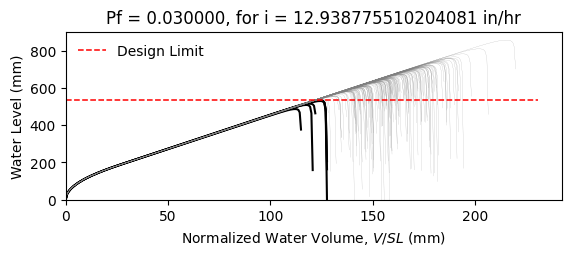

The file beside this chart, header and first rows:
W14X26, L = 360.0 in, slope = 0.020833333333333332 in/in, dead load = 6.944444444444444e-05 kip/in…
zwlim AISC Appendix 2, zwlim DAMP, zwlim Proposed for ASCE 7, zwlim Neglect Ponding, dhnom Denver, dhnom New York, dhnom New Orleans, dh Denver, dh New York, dh New Orleans, dmax
18.05, 19.36, 16.26, 18.05, 1.087, 1.087, 1.087, 2.788, 2.788, 2.788, 27.66, Safe, 
18.05, 19.36, 16.26, 18.05, 1.087, 1.087, 1.087, 2.788, 2.788, 2.788, 24.02, Safe, 
18.05, 19.36, 16.26, 18.05, 1.087, 1.087, 1.087, 2.788, 2.788, 2.788, 23, Safe, 
18.05, 19.36, 16.26, 18.05, 1.087, 1.087, 1.087, 2.788, 2.788, 2.788, 27.13, Safe, 
18.05, 19.36, 16.26, 18.05, 1.087, 1.087, 1.087, 2.788, 2.788, 2.788, 22.86, Safe, 
18.05, 19.36, 16.26, 18.05, 1.087, 1.087, 1.087, 2.788, 2.788, 2.788, 33.75, Safe, 
18.05, 19.36, 16.26, 18.05, 1.087, 1.087, 1.087, 2.788, 2.788, 2.788, 25.42, Safe, 
18.05, 19.36, 16.26, 18.05, 1.087, 1.087, 1.087, 2.788, 2.788, 2.788, 22.99, Safe, 
18.05, 19.36, 16.26, 18.05, 1.087, 1.087, 1.087, 2.788, 2.788, 2.788, 26.55, Safe, 
18.05, 19.36, 16.26, 18.05, 1.087, 1.087, 1.087, 2.788, 2.788, 2.788, 24.94, Safe, 
18.05, 19.36, 16.26, 18.05, 1.087, 1.087, 1.087, 2.788, 2.788, 2.788, 22.01, Safe, 
18.05, 19.36, 16.26, 18.05, 1.087, 1.087, 1.087, 2.788, 2.788, 2.788, 21.19, Safe, 
18.05, 19.36, 16.26, 18.05, 1.087, 1.087, 1.087, 2.788, 2.788, 2.788, 26.7, Safe, 
18.05, 19.36, 16.26, 18.05, 1.087, 1.087, 1.087, 2.788, 2.788, 2.788, 23.5, Safe, 
18.05, 19.36, 16.26, 18.05, 1.087, 1.087, 1.087, 2.788, 2.788, 2.788, 27.34, Safe, 
18.05, 19.36, 16.26, 18.05, 1.087, 1.087, 1.087, 2.788, 2.788, 2.788, 24.75, Safe, 
18.05, 19.36, 16.26, 18.05, 1.087, 1.087, 1.087, 2.788, 2.788, 2.788, 25.6, Safe, 
18.05, 19.36, 16.26, 18.05, 1.087, 1.087, 1.087, 2.788, 2.788, 2.788, 28, Safe, 
18.05, 19.36, 16.26, 18.05, 1.087, 1.087, 1.087, 2.788, 2.788, 2.788, 22.85, Safe, 
18.05, 19.36, 16.26, 18.05, 1.087, 1.087, 1.087, 2.788, 2.788, 2.788, 24, Safe, 
18.05, 19.36, 16.26, 18.05, 1.087, 1.087, 1.087, 2.788, 2.788, 2.788, 22.81, Safe, 
18.05, 19.36, 16.26, 18.05, 1.087, 1.087, 1.087, 2.788, 2.788, 2.788, 27.09, Safe, 
18.05, 19.36, 16.26, 18.05, 1.087, 1.087, 1.087, 2.788, 2.788, 2.788, 28.39, Safe, 
18.05, 19.36, 16.26, 18.05, 1.087, 1.087, 1.087, 2.788, 2.788, 2.788, 25.05, Safe, 
18.05, 19.36, 16.26, 18.05, 1.087, 1.087, 1.087, 2.788, 2.788, 2.788, 23.86, Safe, 
18.05, 19.36, 16.26, 18.05, 1.087, 1.087, 1.087, 2.788, 2.788, 2.788, 21.01, Fail, 
18.05, 19.36, 16.26, 18.05, 1.087, 1.087, 1.087, 2.788, 2.788, 2.788, 26.38, Safe, 
18.05, 19.36, 16.26, 18.05, 1.087, 1.087, 1.087, 2.788, 2.788, 2.788, 26.16, Safe, 
18.05, 19.36, 16.26, 18.05, 1.087, 1.087, 1.087, 2.788, 2.788, 2.788, 22.97, Safe, 
18.05, 19.36, 16.26, 18.05, 1.087, 1.087, 1.087, 2.788, 2.788, 2.788, 29.21, Safe, 
18.05, 19.36, 16.26, 18.05, 1.087, 1.087, 1.087, 2.788, 2.788, 2.788, 25.4, Safe, 
18.05, 19.36, 16.26, 18.05, 1.087, 1.087, 1.087, 2.788, 2.788, 2.788, 26.5, Safe, 
18.05, 19.36, 16.26, 18.05, 1.087, 1.087, 1.087, 2.788, 2.788, 2.788, 23.7, Safe, 
18.05, 19.36, 16.26, 18.05, 1.087, 1.087, 1.087, 2.788, 2.788, 2.788, 28.25, Safe, 
18.05, 19.36, 16.26, 18.05, 1.087, 1.087, 1.087, 2.788, 2.788, 2.788, 26.87, Safe, 
18.05, 19.36, 16.26, 18.05, 1.087, 1.087, 1.087, 2.788, 2.788, 2.788, 22.88, Safe, 
18.05, 19.36, 16.26, 18.05, 1.087, 1.087, 1.087, 2.788, 2.788, 2.788, 26.05, Safe, 
18.05, 19.36, 16.26, 18.05, 1.087, 1.087, 1.087, 2.788, 2.788, 2.788, 26.39, Safe, 
18.05, 19.36, 16.26, 18.05, 1.087, 1.087, 1.087, 2.788, 2.788, 2.788, 27.49, Safe, 
18.05, 19.36, 16.26, 18.05, 1.087, 1.087, 1.087, 2.788, 2.788, 2.788, 22.27, Safe, 
18.05, 19.36, 16.26, 18.05, 1.087, 1.087, 1.087, 2.788, 2.788, 2.788, 28.03, Safe, 
18.05, 19.36, 16.26, 18.05, 1.087, 1.087, 1.087, 2.788, 2.788, 2.788, 23.67, Safe, 
18.05, 19.36, 16.26, 18.05, 1.087, 1.087, 1.087, 2.788, 2.788, 2.788, 24.97, Safe, 
18.05, 19.36, 16.26, 18.05, 1.087, 1.087, 1.087, 2.788, 2.788, 2.788, 24.24, Safe, 
18.05, 19.36, 16.26, 18.05, 1.087, 1.087, 1.087, 2.788, 2.788, 2.788, 27.82, Safe, 
18.05, 19.36, 16.26, 18.05, 1.087, 1.087, 1.087, 2.788, 2.788, 2.788, 21.6, Safe, 
18.05, 19.36, 16.26, 18.05, 1.087, 1.087, 1.087, 2.788, 2.788, 2.788, 25.33, Safe, 
18.05, 19.36, 16.26, 18.05, 1.087, 1.087, 1.087, 2.788, 2.788, 2.788, 23.77, Safe, 
18.05, 19.36, 16.26, 18.05, 1.087, 1.087, 1.087, 2.788, 2.788, 2.788, 25.43, Safe, 
18.05, 19.36, 16.26, 18.05, 1.087, 1.087, 1.087, 2.788, 2.788, 2.788, 23.16, Safe, 
18.05, 19.36, 16.26, 18.05, 1.087, 1.087, 1.087, 2.788, 2.788, 2.788, 27.17, Safe, 
18.05, 19.36, 16.26, 18.05, 1.087, 1.087, 1.087, 2.788, 2.788, 2.788, 20.29, Fail, 
18.05, 19.36, 16.26, 18.05, 1.087, 1.087, 1.087, 2.788, 2.788, 2.788, 25.49, Safe, 
18.05, 19.36, 16.26, 18.05, 1.087, 1.087, 1.087, 2.788, 2.788, 2.788, 23.67, Safe, 
18.05, 19.36, 16.26, 18.05, 1.087, 1.087, 1.087, 2.788, 2.788, 2.788, 28.96, Safe, 
18.05, 19.36, 16.26, 18.05, 1.087, 1.087, 1.087, 2.788, 2.788, 2.788, 23.66, Safe, 
18.05, 19.36, 16.26, 18.05, 1.087, 1.087, 1.087, 2.788, 2.788, 2.788, 24.95, Safe, 
18.05, 19.36, 16.26, 18.05, 1.087, 1.087, 1.087, 2.788, 2.788, 2.788, 23.57, Safe, 
18.05, 19.36, 16.26, 18.05, 1.087, 1.087, 1.087, 2.788, 2.788, 2.788, 21.17, Safe, 
... 142 more rows
